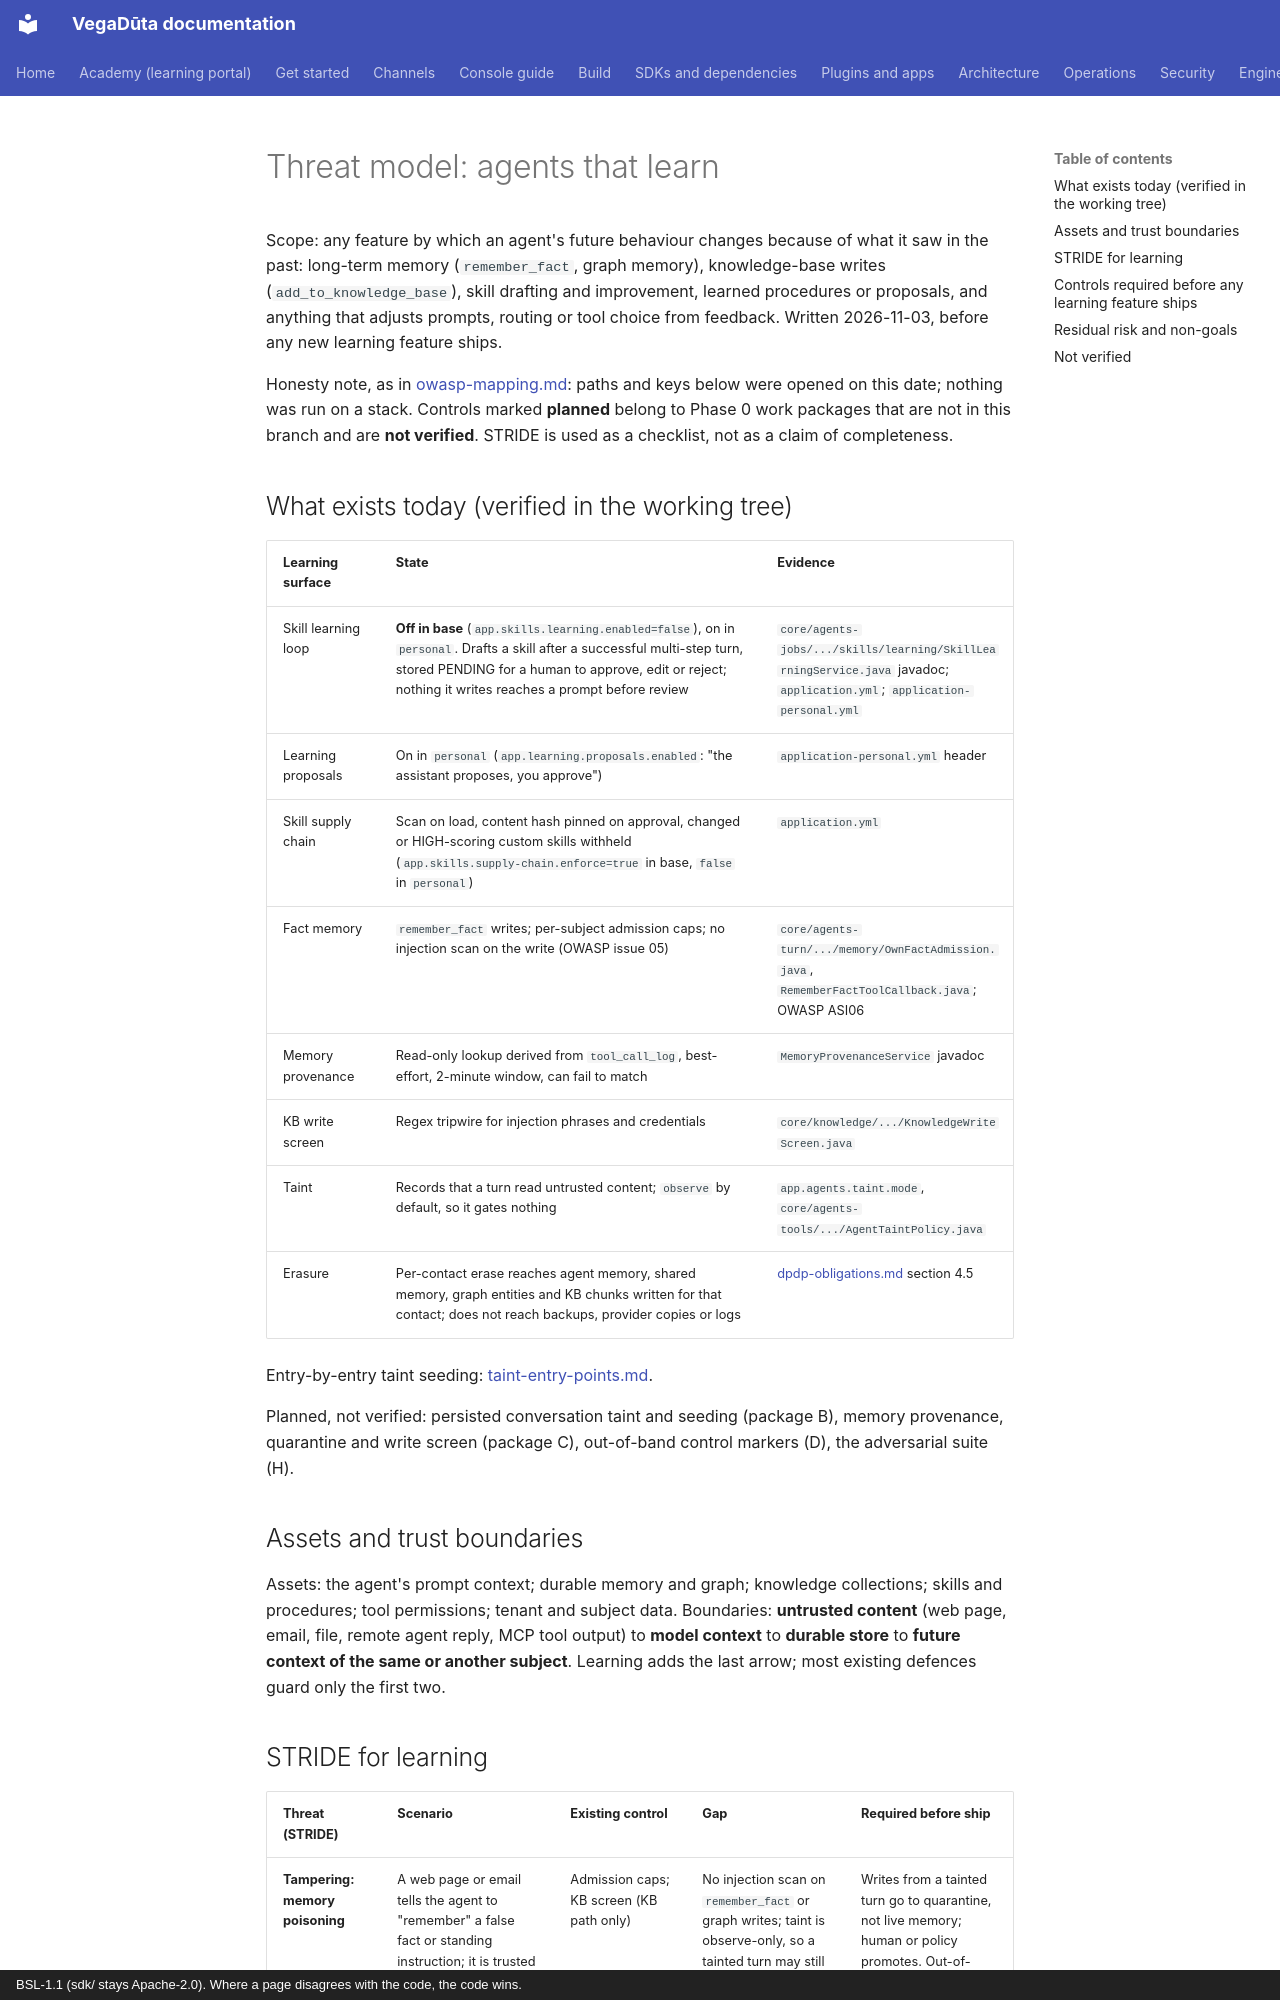

repository: CD-LC/vegaduta · page: security/threat-model-learning-agents/index.html · generator: mkdocs · copyright: BSL-1.1 (sdk/ stays Apache-2.0). Where a page disagrees with the code, the code wins.

# Threat model: agents that learn

Scope: any feature by which an agent's future behaviour changes because of what it saw in the past:
long-term memory (`remember_fact`, graph memory), knowledge-base writes (`add_to_knowledge_base`),
skill drafting and improvement, learned procedures or proposals, and anything that adjusts prompts,
routing or tool choice from feedback. Written 2026-11-03, before any new learning feature ships.

Honesty note, as in [owasp-mapping.md](owasp-mapping.md): paths and keys below were opened on this date;
nothing was run on a stack. Controls marked **planned** belong to Phase 0 work packages that are not in
this branch and are **not verified**. STRIDE is used as a checklist, not as a claim of completeness.

## What exists today (verified in the working tree)

| Learning surface | State | Evidence |
|---|---|---|
| Skill learning loop | **Off in base** (`app.skills.learning.enabled=false`), on in `personal`. Drafts a skill after a successful multi-step turn, stored PENDING for a human to approve, edit or reject; nothing it writes reaches a prompt before review | `core/agents-jobs/.../skills/learning/SkillLearningService.java` javadoc; `application.yml`; `application-personal.yml` |
| Learning proposals | On in `personal` (`app.learning.proposals.enabled`: "the assistant proposes, you approve") | `application-personal.yml` header |
| Skill supply chain | Scan on load, content hash pinned on approval, changed or HIGH-scoring custom skills withheld (`app.skills.supply-chain.enforce=true` in base, `false` in `personal`) | `application.yml` |
| Fact memory | `remember_fact` writes; per-subject admission caps; no injection scan on the write (OWASP issue 05) | `core/agents-turn/.../memory/OwnFactAdmission.java`, `RememberFactToolCallback.java`; OWASP ASI06 |
| Memory provenance | Read-only lookup derived from `tool_call_log`, best-effort, 2-minute window, can fail to match | `MemoryProvenanceService` javadoc |
| KB write screen | Regex tripwire for injection phrases and credentials | `core/knowledge/.../KnowledgeWriteScreen.java` |
| Taint | Records that a turn read untrusted content; `observe` by default, so it gates nothing | `app.agents.taint.mode`, `core/agents-tools/.../AgentTaintPolicy.java` |
| Erasure | Per-contact erase reaches agent memory, shared memory, graph entities and KB chunks written for that contact; does not reach backups, provider copies or logs | [dpdp-obligations.md](../compliance/dpdp-obligations.md) section 4.5 |

Entry-by-entry taint seeding: [taint-entry-points.md](taint-entry-points.md).

Planned, not verified: persisted conversation taint and seeding (package B), memory provenance,
quarantine and write screen (package C), out-of-band control markers (D), the adversarial suite (H).

## Assets and trust boundaries

Assets: the agent's prompt context; durable memory and graph; knowledge collections; skills and
procedures; tool permissions; tenant and subject data. Boundaries: **untrusted content** (web page,
email, file, remote agent reply, MCP tool output) to **model context** to **durable store** to **future
context of the same or another subject**. Learning adds the last arrow; most existing defences guard
only the first two.
